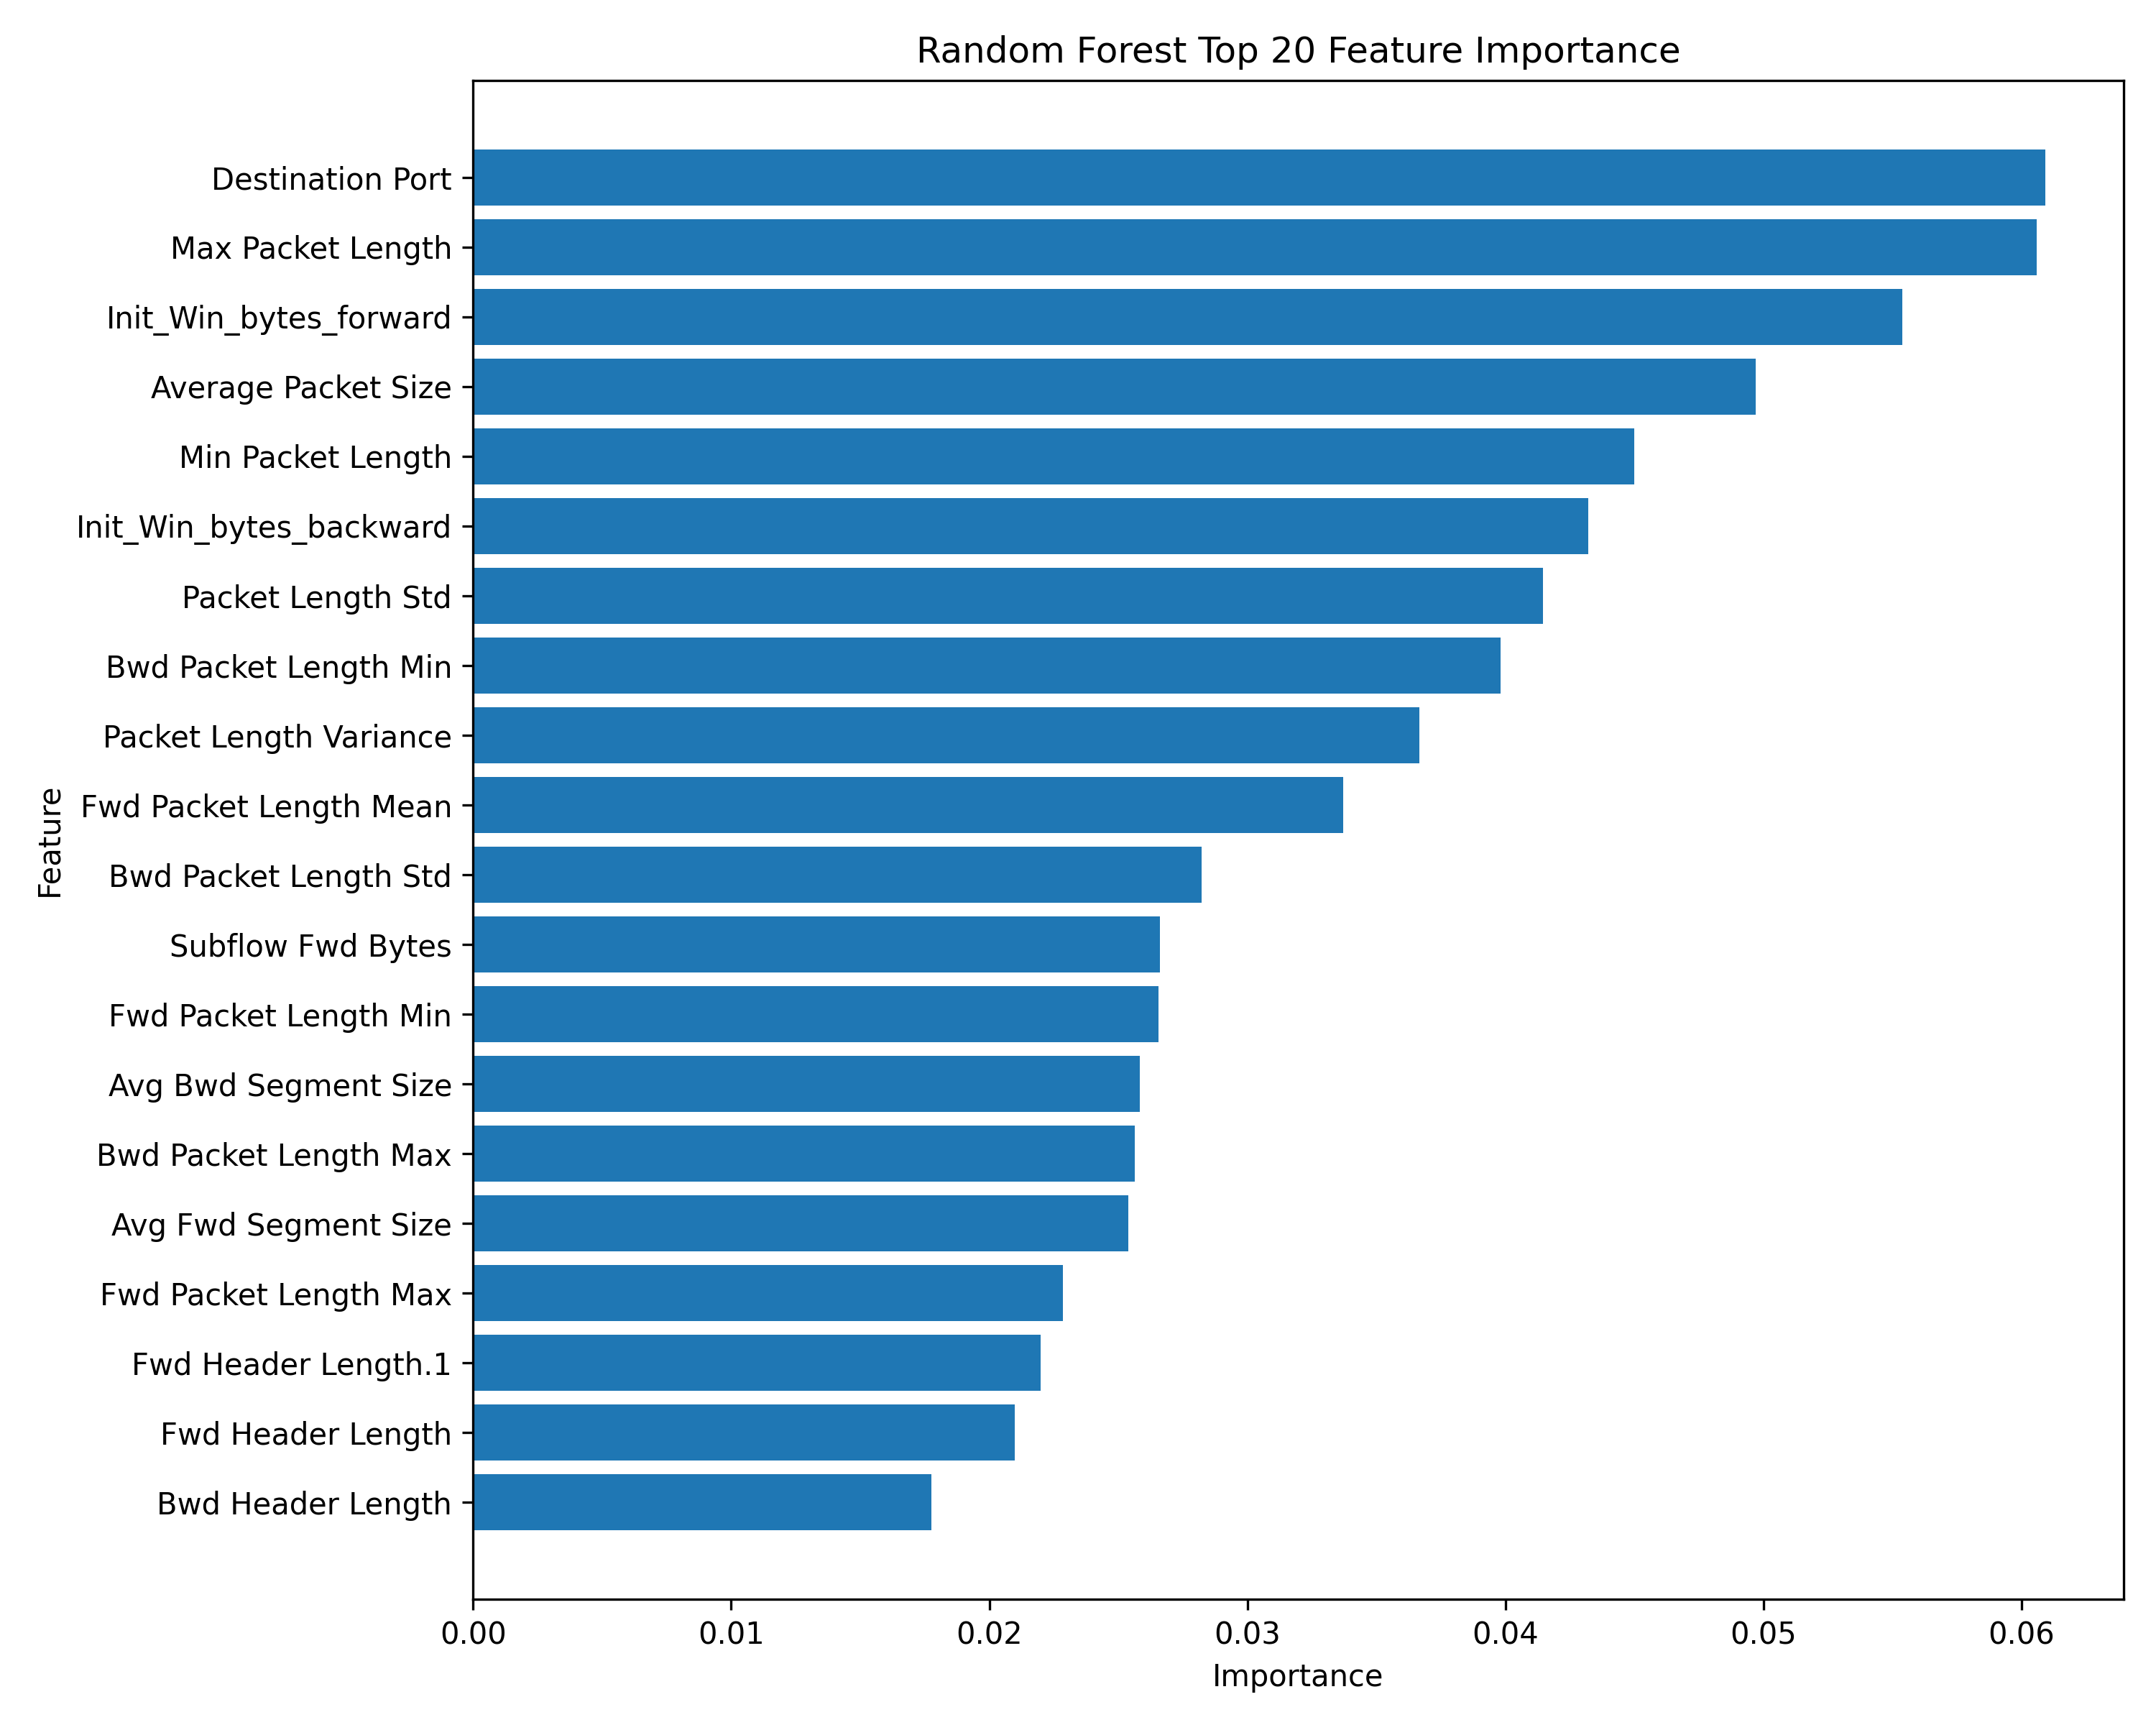

Values plotted in this chart, from the file beside it:
feature, importance
Destination Port, 0.06091
Max Packet Length, 0.06057
Init_Win_bytes_forward, 0.05536
Average Packet Size, 0.04968
Min Packet Length, 0.045
Init_Win_bytes_backward, 0.04321
Packet Length Std, 0.04144
Bwd Packet Length Min, 0.03982
Packet Length Variance, 0.03667
Fwd Packet Length Mean, 0.03372
Bwd Packet Length Std, 0.02822
Subflow Fwd Bytes, 0.0266
Fwd Packet Length Min, 0.02655
Avg Bwd Segment Size, 0.02583
Bwd Packet Length Max, 0.02564
Avg Fwd Segment Size, 0.0254
Fwd Packet Length Max, 0.02285
Fwd Header Length.1, 0.02198
Fwd Header Length, 0.021
Bwd Header Length, 0.01776
